Image classification data set "version3" (Siddharth-magesh/Glass-Sanitation-Classification-Dataset on GitHub). Class labels (2): clean, dirty.

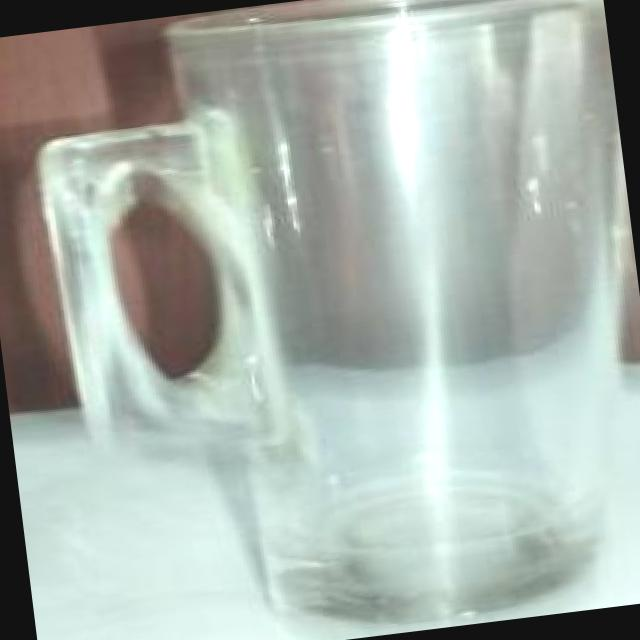
Label: clean

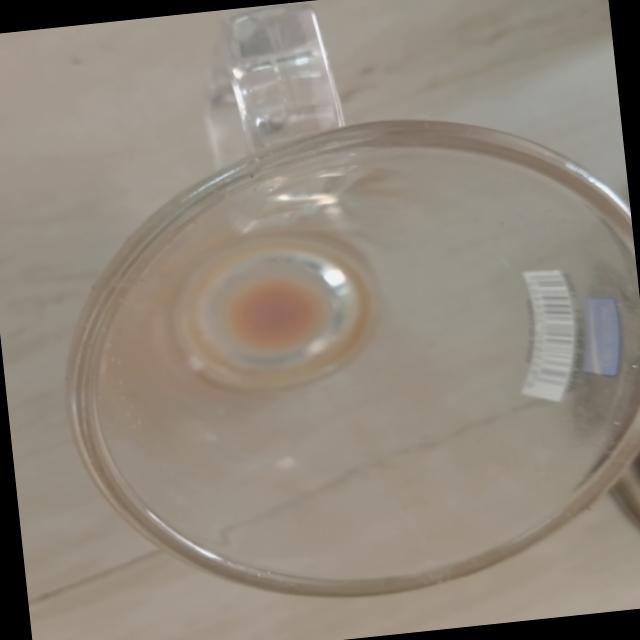
Label: dirty

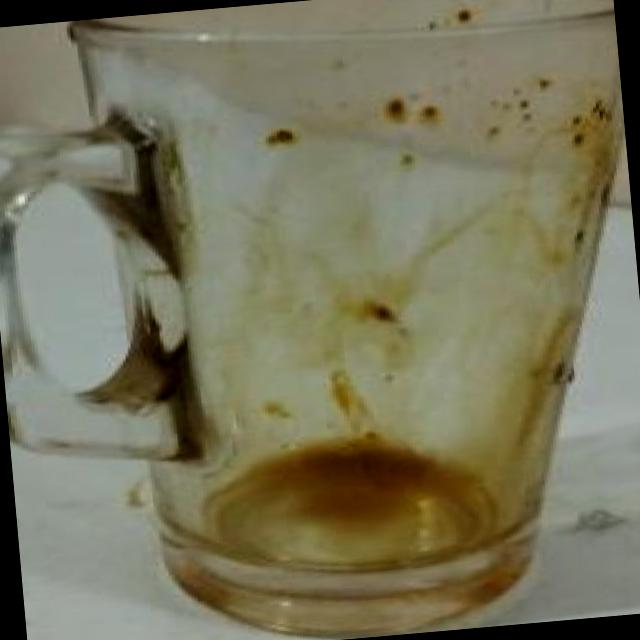
Label: dirty

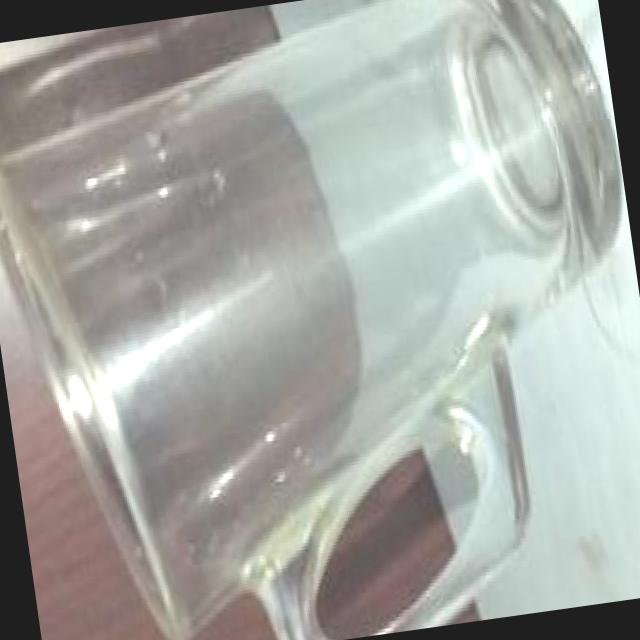
Label: clean

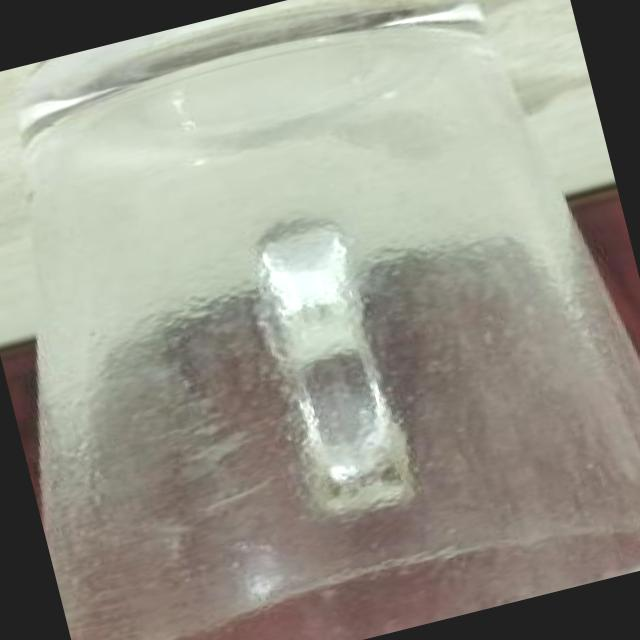
Label: dirty

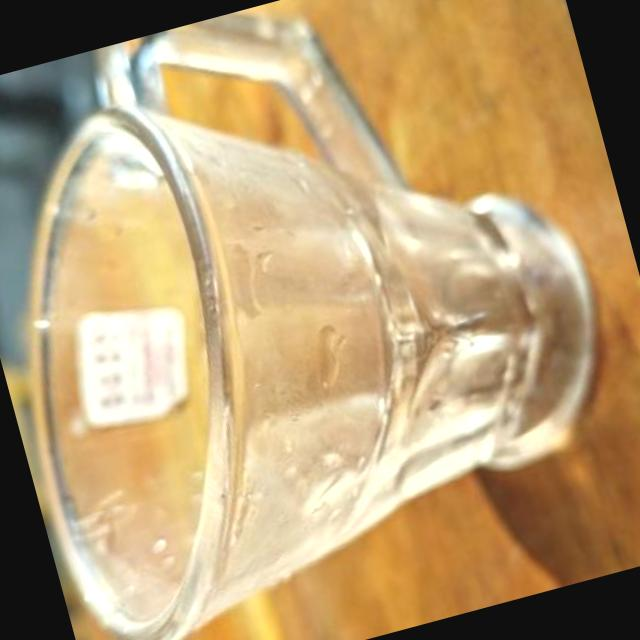
Label: clean
